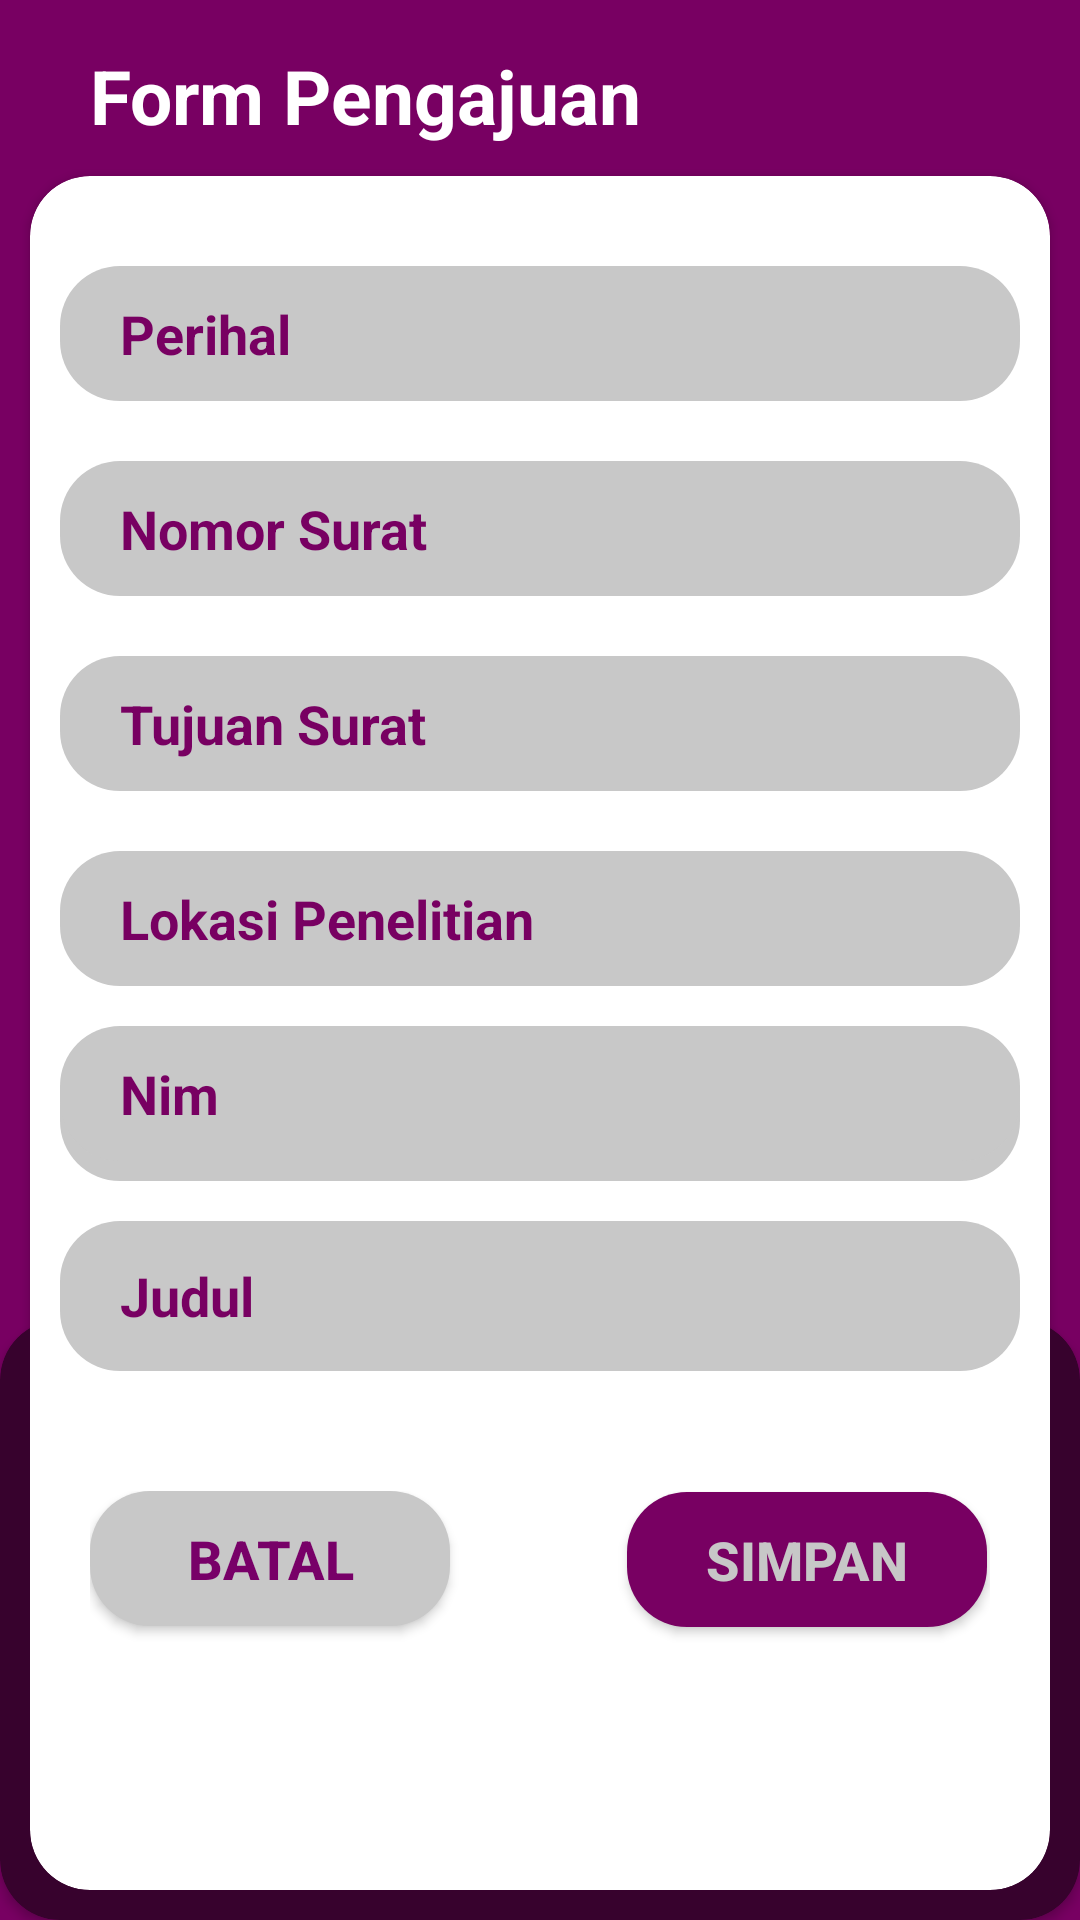

The Android layout XML behind this screen, and the referenced resources:
<!-- AndroidManifest.xml: application theme Theme.Apk -->
<!-- res/layout/fragment_pengajuan.xml -->
<?xml version="1.0" encoding="utf-8"?>
<FrameLayout xmlns:android="http://schemas.android.com/apk/res/android"
    xmlns:tools="http://schemas.android.com/tools"
    android:layout_width="match_parent"
    android:layout_height="match_parent"
    xmlns:app="http://schemas.android.com/apk/res-auto"
    android:background="#780062"
    tools:context=".fragment.PengajuanFragment">
    
    <RelativeLayout
        android:layout_width="match_parent"
        android:layout_height="match_parent">
        <TextView
            android:id="@+id/form"
            android:layout_alignParentTop="true"
            android:layout_marginTop="15dp"
            android:layout_width="wrap_content"
            android:layout_height="wrap_content"
            android:text="Form Pengajuan"
            android:textSize="25dp"
            android:textStyle="bold"
            android:textColor="@color/white"
            android:paddingLeft="30dp"
            />
        <androidx.cardview.widget.CardView
            android:layout_width="match_parent"
            android:layout_height="200dp"
            android:layout_alignParentBottom="true"
            app:cardCornerRadius="20dp"
            android:backgroundTint="#37022D"/>
        <androidx.cardview.widget.CardView
            android:layout_margin="10dp"
            android:layout_centerHorizontal="true"
            android:paddingStart="20dp"
            android:layout_marginTop="20dp"
            android:layout_below="@+id/form"
            android:layout_width="360dp"
            android:layout_height="match_parent"
            app:cardCornerRadius="20dp">
            <RelativeLayout
                android:layout_width="match_parent"
                android:layout_height="match_parent"
                android:layout_margin="10dp"
                android:background="@color/white">
                <EditText
                    android:id="@+id/text_perihal"
                    android:layout_width="match_parent"
                    android:layout_height="45dp"
                    android:layout_marginTop="20dp"
                    android:background="@drawable/corner_edit"
                    android:hint="Perihal"
                    android:paddingLeft="20dp"
                    android:textColor="#780062"
                    android:textColorHint="#780062"
                    android:textStyle="bold" />
                <EditText
                    android:id="@+id/text_nosurat"
                    android:layout_width="match_parent"
                    android:layout_height="45dp"
                    android:layout_below="@+id/text_perihal"
                    android:layout_marginTop="20dp"
                    android:background="@drawable/corner_edit"
                    android:hint="Nomor Surat"
                    android:paddingLeft="20dp"
                    android:textColor="#780062"
                    android:textColorHint="#780062"
                    android:textStyle="bold"/>
                <EditText
                    android:id="@+id/text_juansurat"
                    android:layout_width="match_parent"
                    android:layout_height="45dp"
                    android:layout_below="@+id/text_nosurat"
                    android:layout_marginTop="20dp"
                    android:background="@drawable/corner_edit"
                    android:hint="Tujuan Surat"
                    android:paddingLeft="20dp"
                    android:textColor="#780062"
                    android:textColorHint="#780062"
                    android:textStyle="bold" />

                <EditText
                    android:id="@+id/lokasi"
                    android:layout_width="match_parent"
                    android:layout_height="45dp"
                    android:layout_below="@+id/text_juansurat"
                    android:layout_marginTop="20dp"
                    android:background="@drawable/corner_edit"
                    android:hint="Lokasi Penelitian"
                    android:paddingLeft="20dp"
                    android:textColor="#780062"
                    android:textColorHint="#780062"
                    android:textStyle="bold"/>
                <EditText
                    android:id="@+id/tanggal_buat"
                    android:layout_width="match_parent"
                    android:layout_height="45dp"
                    android:layout_below="@+id/lokasi"
                    android:layout_marginTop="20dp"
                    android:background="@drawable/corner_edit"
                    android:hint="Tanggal Buat"
                    android:paddingLeft="20dp"
                    android:textColor="#780062"
                    android:textColorHint="#780062"
                    android:inputType="date"
                    android:textStyle="bold"/>

                <EditText
                    android:id="@+id/nim"
                    android:layout_width="match_parent"
                    android:layout_height="45dp"
                    android:layout_below="@+id/tanggal_buat"
                    android:layout_marginTop="-52dp"
                    android:background="@drawable/corner_edit"
                    android:hint="Nim"
                    android:paddingLeft="20dp"
                    android:textColor="#780062"
                    android:textColorHint="#780062"
                    android:textStyle="bold" />

                <EditText
                    android:id="@+id/judul"
                    android:layout_width="match_parent"
                    android:layout_height="50dp"
                    android:layout_below="@+id/nim"
                    android:layout_marginTop="20dp"
                    android:background="@drawable/corner_edit"
                    android:hint="Judul"
                    android:paddingLeft="20dp"
                    android:textColor="#780062"
                    android:textColorHint="#780062"
                    android:textStyle="bold"/>
                <RelativeLayout
                    android:padding="10dp"
                    android:layout_marginTop="30dp"
                    android:layout_below="@+id/judul"
                    android:layout_width="match_parent"
                    android:layout_height="match_parent">
                    <androidx.appcompat.widget.AppCompatButton
                        android:id="@+id/btn_cancel"
                        android:textSize="18dp"
                        android:layout_width="120dp"
                        android:layout_height="45dp"
                        android:text="Batal"
                        android:background="@drawable/corner_edit"
                        android:textStyle="bold"
                        android:textColor="#780068"/>

                    <androidx.appcompat.widget.AppCompatButton
                        android:id="@+id/btn_simpan"
                        android:layout_width="120dp"
                        android:layout_height="45dp"
                        android:layout_below="@+id/btn_cancel"
                        android:layout_alignParentEnd="true"
                        android:layout_marginTop="-45dp"
                        android:layout_marginEnd="1dp"
                        android:background="@drawable/btn"
                        android:text="Simpan"
                        android:textColor="#C7C7C7"
                        android:textSize="18dp"
                        android:textStyle="bold" />


                </RelativeLayout>
            </RelativeLayout>
        </androidx.cardview.widget.CardView>
    </RelativeLayout>
</FrameLayout>
<!-- resources referenced by this layout -->
<resources>
  <color name="white">#FFFFFFFF</color>
  <!-- drawable btn (drawable) -->
  <?xml version="1.0" encoding="utf-8"?>
  <shape xmlns:android="http://schemas.android.com/apk/res/android">
      <corners android:radius="20dp"/>
      <solid android:color="#780062"/>
  </shape>
  <!-- drawable corner_edit (drawable) -->
  <?xml version="1.0" encoding="utf-8"?>
  <shape xmlns:android="http://schemas.android.com/apk/res/android">
      <corners android:radius="20dp"/>
      <solid
          android:width="3dp"
          android:color="#C8C8C8"/>
  
  
  </shape>
  <style name="Theme.Apk" parent="Theme.MaterialComponents.DayNight.NoActionBar">
          
          <item name="colorPrimary">@color/purple_500</item>
          <item name="colorPrimaryVariant">@color/purple_700</item>
          <item name="colorOnPrimary">@color/white</item>
          
          <item name="colorSecondary">@color/teal_200</item>
          <item name="colorSecondaryVariant">@color/teal_700</item>
          <item name="colorOnSecondary">@color/black</item>
          
          <item name="android:statusBarColor">?attr/colorPrimaryVariant</item>
          
      </style>
  <color name="purple_500">#FF6200EE</color>
  <color name="purple_700">#780062</color>
  <color name="teal_200">#FF03DAC5</color>
  <color name="teal_700">#FF018786</color>
  <color name="black">#FF000000</color>
</resources>
